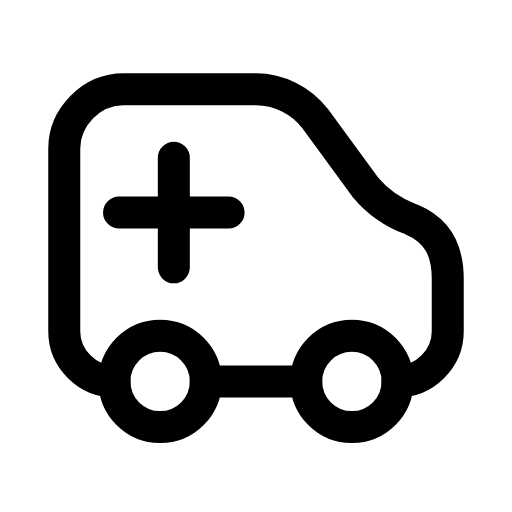
t = 0.00 s
t = 0.24 s: frame unchanged from t = 0.00 s, image omitted
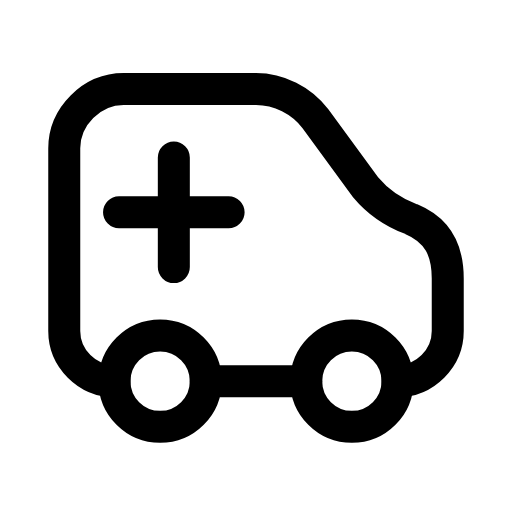
t = 0.51 s
t = 0.73 s: frame unchanged from t = 0.00 s, image omitted
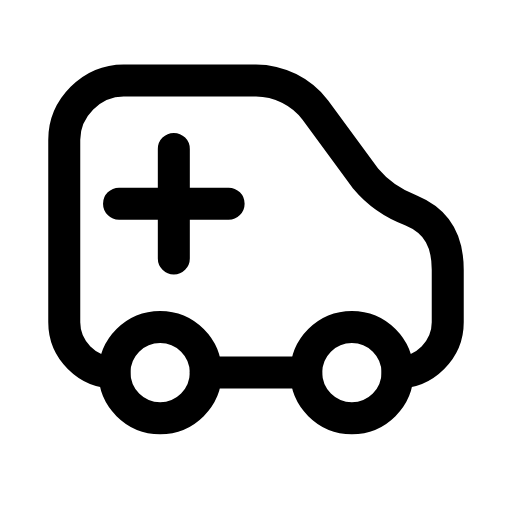
t = 1.01 s
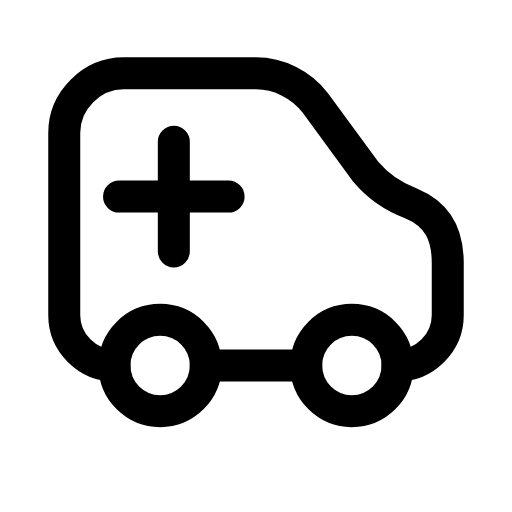
t = 1.25 s

The animated SVG that drew these frames (rendered in a browser with its animation timeline set to each time). Animation: 1 SMIL element (animateTransform=1); one cycle of 1.50 s, repeats indefinitely.

<svg xmlns="http://www.w3.org/2000/svg" width="24" height="24" viewBox="0 0 24 24" fill="none"><g transform="translate(-0.84 -1.379) scale(1.07)"><g><animateTransform attributeName="transform" type="translate" values="0 0;0 -0.7;0 0;0 -0.4;0 0;0 0;0 -0.4;0 0;0 -0.7;0 0;0 0" keyTimes="0;0.081;0.162;0.225;0.45;0.6;0.75;0.792;0.846;0.9;1" dur="1.5s" repeatCount="indefinite" calcMode="spline" keySplines="0.16 1 0.3 1;0.16 1 0.3 1;0.16 1 0.3 1;0.16 1 0.3 1;0.16 1 0.3 1;0.16 1 0.3 1;0.16 1 0.3 1;0.16 1 0.3 1;0.16 1 0.3 1;0.16 1 0.3 1"/><path stroke="currentColor" stroke-width="1.402" stroke-linecap="round" stroke-linejoin="round" fill="none" d="M5.8 18C4.6 18 3.6 17 3.6 15.8L3.6 7.8C3.6 6.4 4.8 5.2 6.2 5.2L12 5.2C13 5.2 14 5.7 14.6 6.5L16.8 9.5C17.3 10.1 18 10.6 18.8 10.9C20 11.4 20.4 12.3 20.4 13.5L20.4 15.8C20.4 17 19.4 18 18.2 18"></path><line stroke="currentColor" stroke-width="1.402" stroke-linecap="round" stroke-linejoin="round" fill="none" x1="9.8" y1="18" x2="14.2" y2="18"></line><path stroke="currentColor" stroke-width="1.402" stroke-linecap="round" stroke-linejoin="round" fill="none" d="M8.4 8.2L8.4 13M6 10.6L10.8 10.6"></path><circle stroke="currentColor" stroke-width="1.402" stroke-linecap="round" stroke-linejoin="round" fill="none" cx="7.8" cy="18" r="2"></circle><circle stroke="currentColor" stroke-width="1.402" stroke-linecap="round" stroke-linejoin="round" fill="none" cx="16.2" cy="18" r="2"></circle></g></g></svg>
